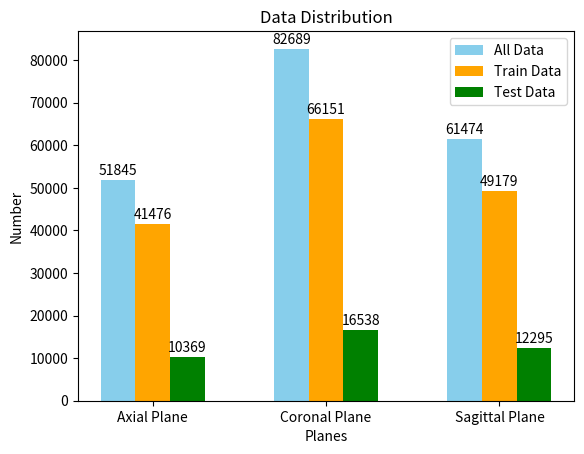

Python code for this plot:
import matplotlib
matplotlib.use('Agg')  # 确保使用合适的后端

import matplotlib.pyplot as plt
import numpy as np

# 数据
x_labels = ['Axial Plane', 'Coronal Plane', 'Sagittal Plane']
all_data = [51845, 82689, 61474]
train_data = [41476, 66151, 49179]
test_data = [10369, 16538, 12295]  # 假设的测试集数据

# 设置柱状图的位置和宽度
x = np.arange(len(x_labels))
width = 0.2

fig, ax = plt.subplots()

# 绘制柱状图
bars1 = ax.bar(x - width, all_data, width, label='All Data', color='skyblue')
bars2 = ax.bar(x, train_data, width, label='Train Data', color='orange')
bars3 = ax.bar(x + width, test_data, width, label='Test Data', color='green')

# 添加标题和标签
ax.set_title('Data Distribution')
ax.set_xlabel('Planes')
ax.set_ylabel('Number')
ax.set_xticks(x)
ax.set_xticklabels(x_labels)
ax.legend()

# 在柱状图上方标注数据
def add_labels(bars):
    for bar in bars:
        yval = bar.get_height()
        ax.text(bar.get_x() + bar.get_width() / 2, yval + 500, int(yval), ha='center', va='bottom')

add_labels(bars1)
add_labels(bars2)
add_labels(bars3)

# 保存图像
plt.savefig('data_distribution.png')